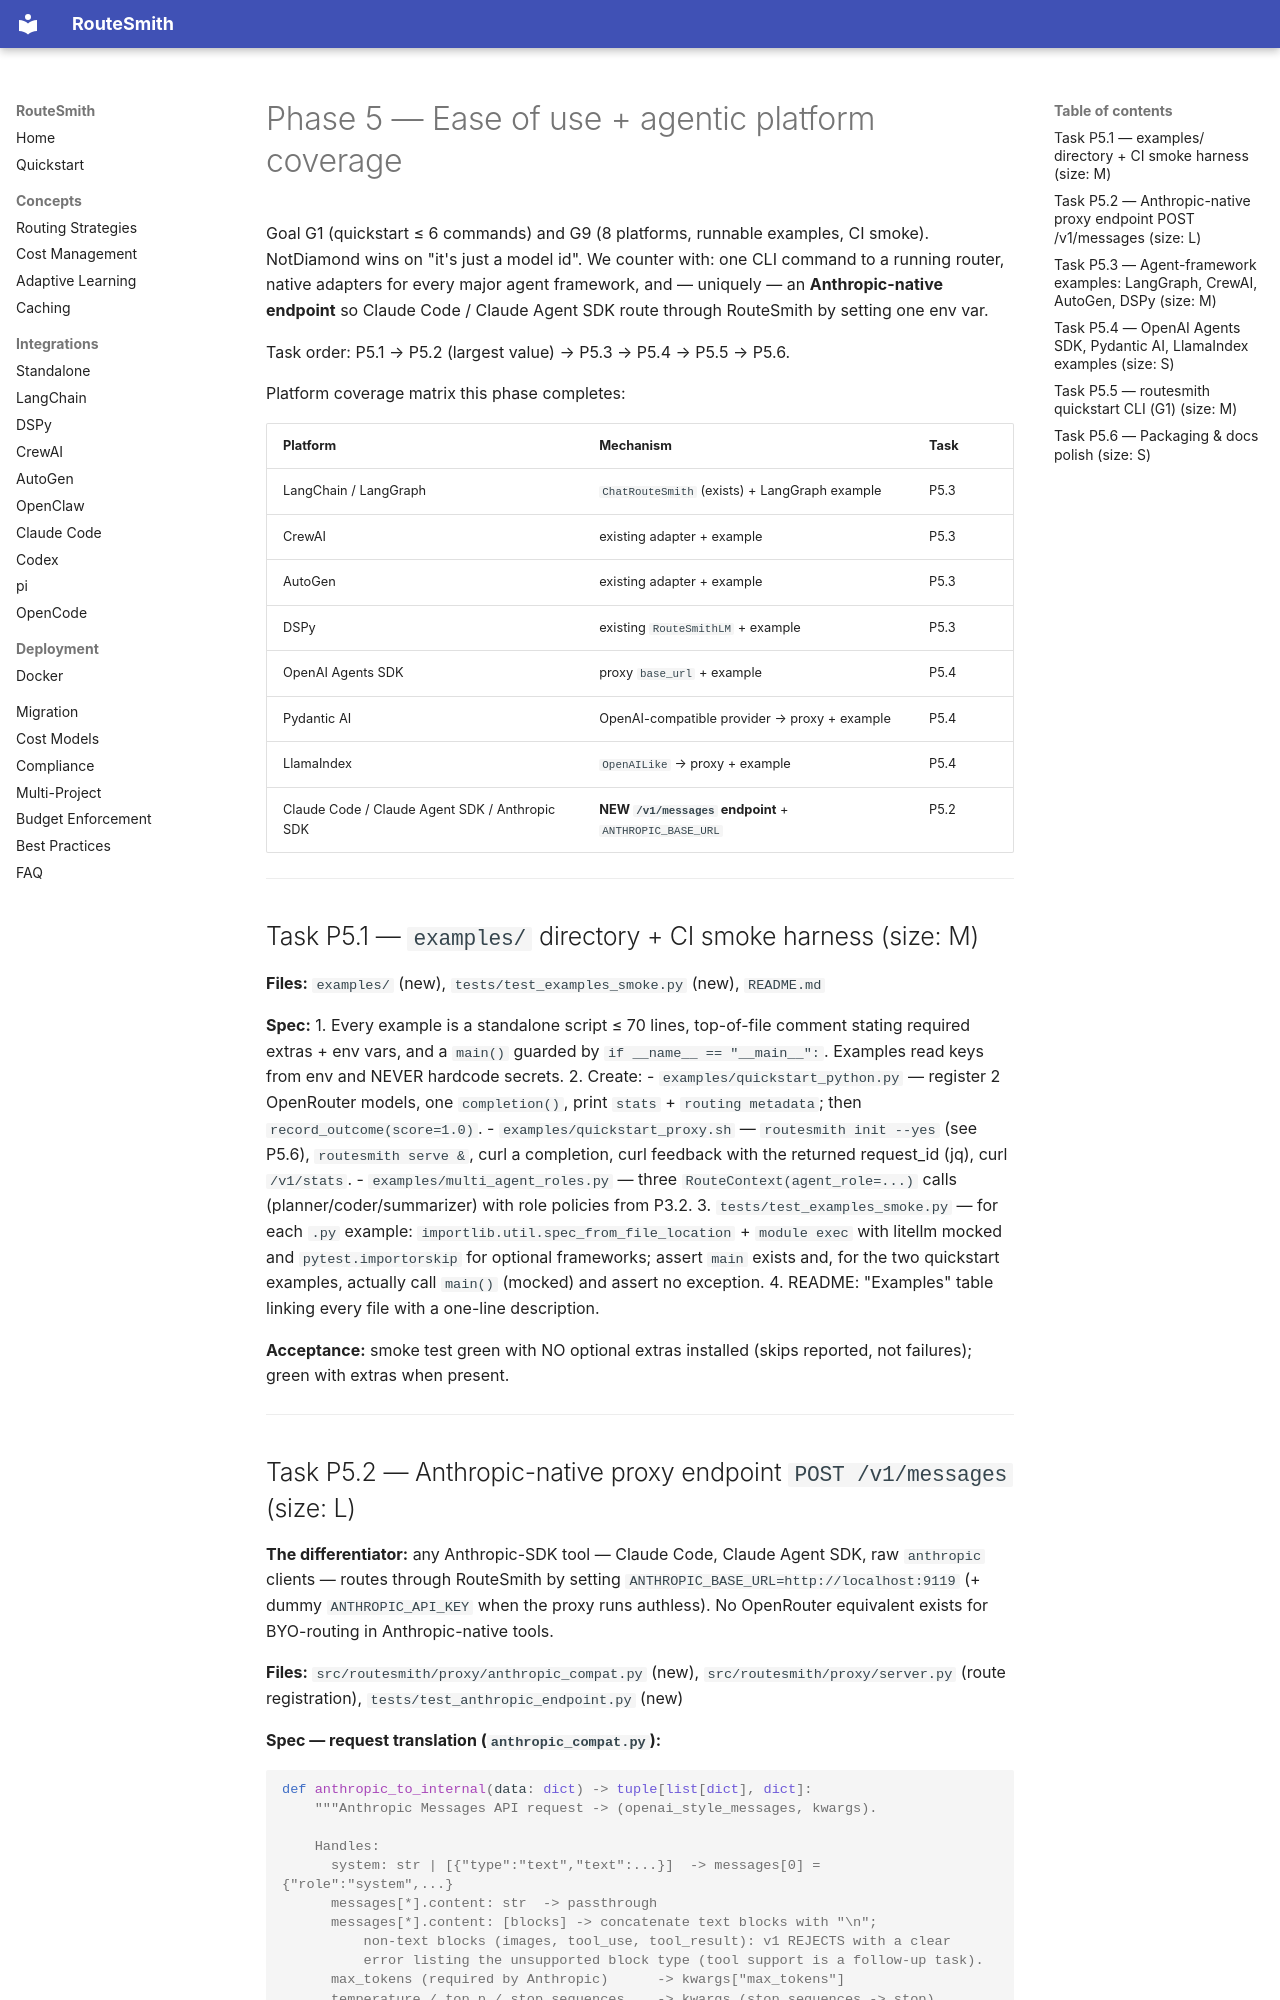

repository: yunpengl9071/routesmith · page: plans/phase-5-integrations-dx/index.html · generator: mkdocs

# Phase 5 — Ease of use + agentic platform coverage

Goal G1 (quickstart ≤ 6 commands) and G9 (8 platforms, runnable examples, CI smoke).
NotDiamond wins on "it's just a model id". We counter with: one CLI command to a running
router, native adapters for every major agent framework, and — uniquely — an
**Anthropic-native endpoint** so Claude Code / Claude Agent SDK route through RouteSmith by
setting one env var.

Task order: P5.1 → P5.2 (largest value) → P5.3 → P5.4 → P5.5 → P5.6.

Platform coverage matrix this phase completes:

| Platform | Mechanism | Task |
|---|---|---|
| LangChain / LangGraph | `ChatRouteSmith` (exists) + LangGraph example | P5.3 |
| CrewAI | existing adapter + example | P5.3 |
| AutoGen | existing adapter + example | P5.3 |
| DSPy | existing `RouteSmithLM` + example | P5.3 |
| OpenAI Agents SDK | proxy `base_url` + example | P5.4 |
| Pydantic AI | OpenAI-compatible provider → proxy + example | P5.4 |
| LlamaIndex | `OpenAILike` → proxy + example | P5.4 |
| Claude Code / Claude Agent SDK / Anthropic SDK | **NEW `/v1/messages` endpoint** + `ANTHROPIC_BASE_URL` | P5.2 |

---

## Task P5.1 — `examples/` directory + CI smoke harness  (size: M)

**Files:** `examples/` (new), `tests/test_examples_smoke.py` (new), `README.md`

**Spec:**
1. Every example is a standalone script ≤ 70 lines, top-of-file comment stating required
   extras + env vars, and a `main()` guarded by `if __name__ == "__main__":`. Examples read
   keys from env and NEVER hardcode secrets.
2. Create:
   - `examples/quickstart_python.py` — register 2 OpenRouter models, one `completion()`,
     print `stats` + `routing metadata`; then `record_outcome(score=1.0)`.
   - `examples/quickstart_proxy.sh` — `routesmith init --yes` (see P5.6), `routesmith serve &`,
     curl a completion, curl feedback with the returned request_id (jq), curl `/v1/stats`.
   - `examples/multi_agent_roles.py` — three `RouteContext(agent_role=...)` calls
     (planner/coder/summarizer) with role policies from P3.2.
3. `tests/test_examples_smoke.py` — for each `.py` example:
   `importlib.util.spec_from_file_location` + `module exec` with litellm mocked and
   `pytest.importorskip` for optional frameworks; assert `main` exists and, for the two
   quickstart examples, actually call `main()` (mocked) and assert no exception.
4. README: "Examples" table linking every file with a one-line description.

**Acceptance:** smoke test green with NO optional extras installed (skips reported, not
failures); green with extras when present.

---
